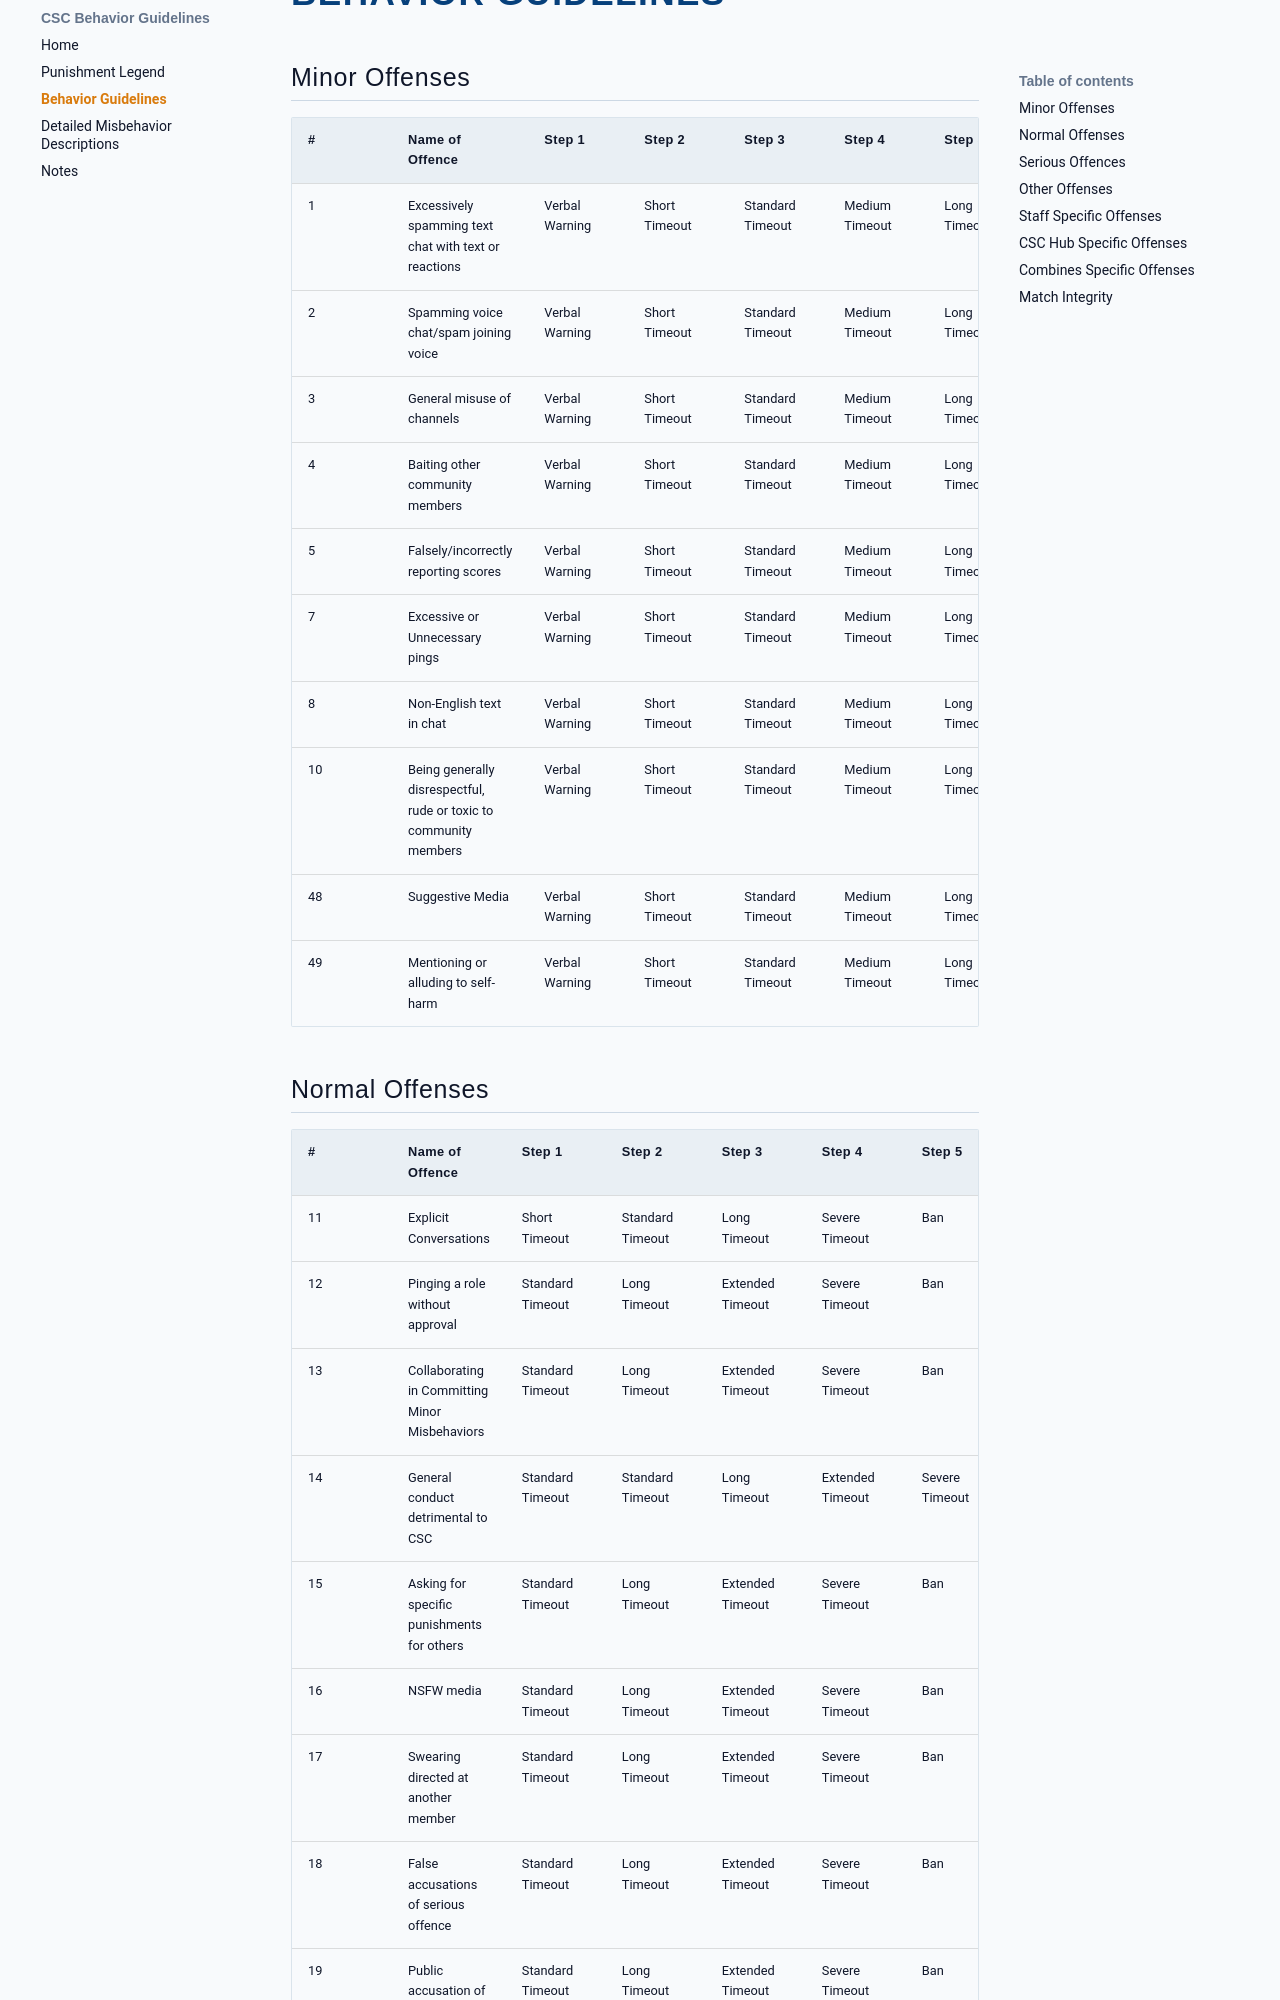

repository: csconfederation/Behavior-Guidelines · page: behavior-guidelines/index.html · generator: mkdocs

# Behavior Guidelines

## Minor Offenses

| # | Name of Offence | Step 1 | Step 2 | Step 3 | Step 4 | Step 5 | Step 6 | Step 7 |
| - | --------------- | ------ | ------ | ------ | ------ | ------ | ------ | ------ |
| 1 | Excessively spamming text chat with text or reactions | Verbal Warning | Short Timeout | Standard Timeout | Medium Timeout | Long Timeout | Extended Timeout | Ban |
| 2 | Spamming voice chat/spam joining voice | Verbal Warning | Short Timeout | Standard Timeout | Medium Timeout | Long Timeout | Extended Timeout | Ban |
| 3 | General misuse of channels | Verbal Warning | Short Timeout | Standard Timeout | Medium Timeout | Long Timeout | Extended Timeout | Ban |
| 4 | Baiting other community members | Verbal Warning | Short Timeout | Standard Timeout | Medium Timeout | Long Timeout | Extended Timeout | Ban |
| 5 | Falsely/incorrectly reporting scores | Verbal Warning | Short Timeout | Standard Timeout | Medium Timeout | Long Timeout | Extended Timeout | Ban |
| 7 | Excessive or Unnecessary pings | Verbal Warning | Short Timeout | Standard Timeout | Medium Timeout | Long Timeout | Extended Timeout | Ban |
| 8 | Non-English text in chat | Verbal Warning | Short Timeout | Standard Timeout | Medium Timeout | Long Timeout | Extended Timeout | Ban |
| 10 | Being generally disrespectful, rude or toxic to community members | Verbal Warning | Short Timeout | Standard Timeout | Medium Timeout | Long Timeout | Extended Timeout | Ban |
| 48 | Suggestive Media | Verbal Warning | Short Timeout | Standard Timeout | Medium Timeout | Long Timeout | Extended Timeout | Ban |
| 49 | Mentioning or alluding to self-harm | Verbal Warning | Short Timeout | Standard Timeout | Medium Timeout | Long Timeout | Extended Timeout | Ban |
